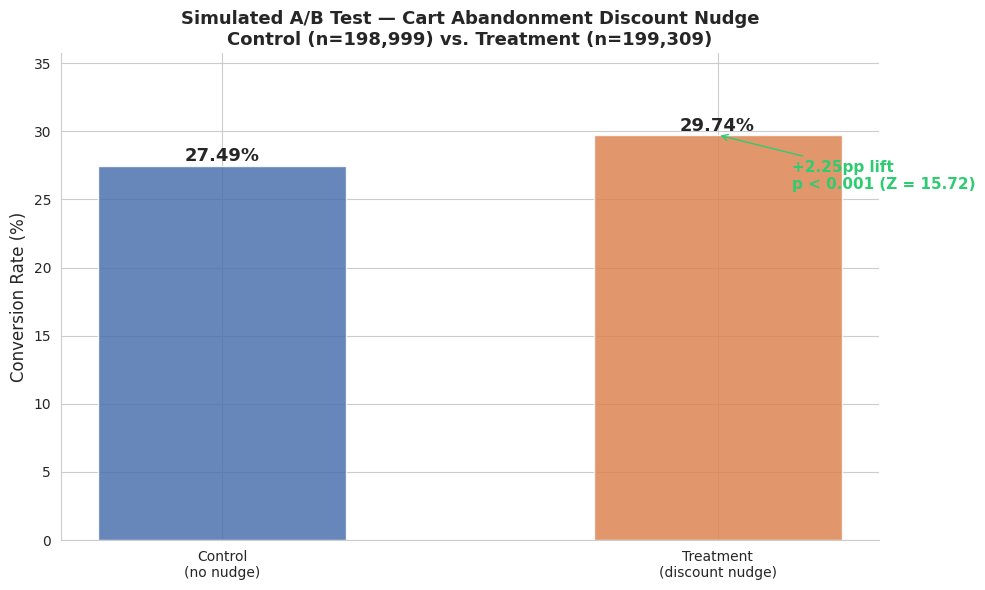

Here is the Python script that generated this plot: (Note: this script raises an exception after producing the figure.)
# ============================================
# ShopSense — A/B Test Result Chart
# Author: Brijesh Vaghela
# Visualizes the control vs. treatment conversion
# rates from the simulated cart-abandonment test.
# Uses the same style as the EDA charts in 02_eda_analysis.ipynb
# ============================================

import matplotlib.pyplot as plt
import seaborn as sns
import numpy as np

plt.rcParams['figure.figsize'] = (10, 6)
sns.set_style('whitegrid')
sns.set_palette('husl')

# Results from notebooks/06_ab_test_significance.py
control_n, control_conv = 198999, 54698
treat_n, treat_conv = 199309, 59272

control_rate = control_conv / control_n * 100
treat_rate = treat_conv / treat_n * 100

groups = ['Control\n(no nudge)', 'Treatment\n(discount nudge)']
rates = [control_rate, treat_rate]
colors = ['#4C72B0', '#DD8452']

fig, ax = plt.subplots(figsize=(10, 6))
bars = ax.bar(groups, rates, color=colors, alpha=0.85, width=0.5)

for bar, rate in zip(bars, rates):
    ax.text(bar.get_x() + bar.get_width() / 2, bar.get_height() + 0.3,
             f'{rate:.2f}%', ha='center', fontsize=13, fontweight='bold')

ax.annotate(
    f'+{treat_rate - control_rate:.2f}pp lift\np < 0.001 (Z = 15.72)',
    xy=(1, treat_rate), xytext=(1.15, treat_rate - 4),
    fontsize=11, fontweight='bold', color='#2ecc71',
    arrowprops=dict(arrowstyle='->', color='#2ecc71')
)

ax.set_ylabel('Conversion Rate (%)', fontsize=12)
ax.set_title(
    'Simulated A/B Test — Cart Abandonment Discount Nudge\n'
    f'Control (n={control_n:,}) vs. Treatment (n={treat_n:,})',
    fontsize=13, fontweight='bold'
)
ax.set_ylim(0, max(rates) + 6)
sns.despine()
plt.tight_layout()

plt.savefig('dashboards/screenshots/11_ab_test_results.png', dpi=150)
print("Saved dashboards/screenshots/11_ab_test_results.png")
